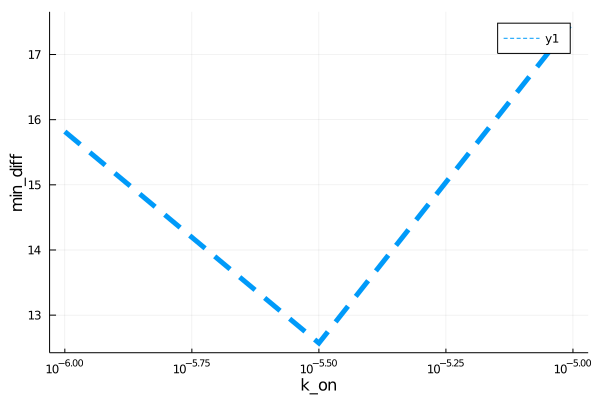

Values plotted in this chart, from the file beside it:
para, error
1.0e-6, 15.82
3.162277660168379e-6, 12.57
1.0e-5, 17.51
